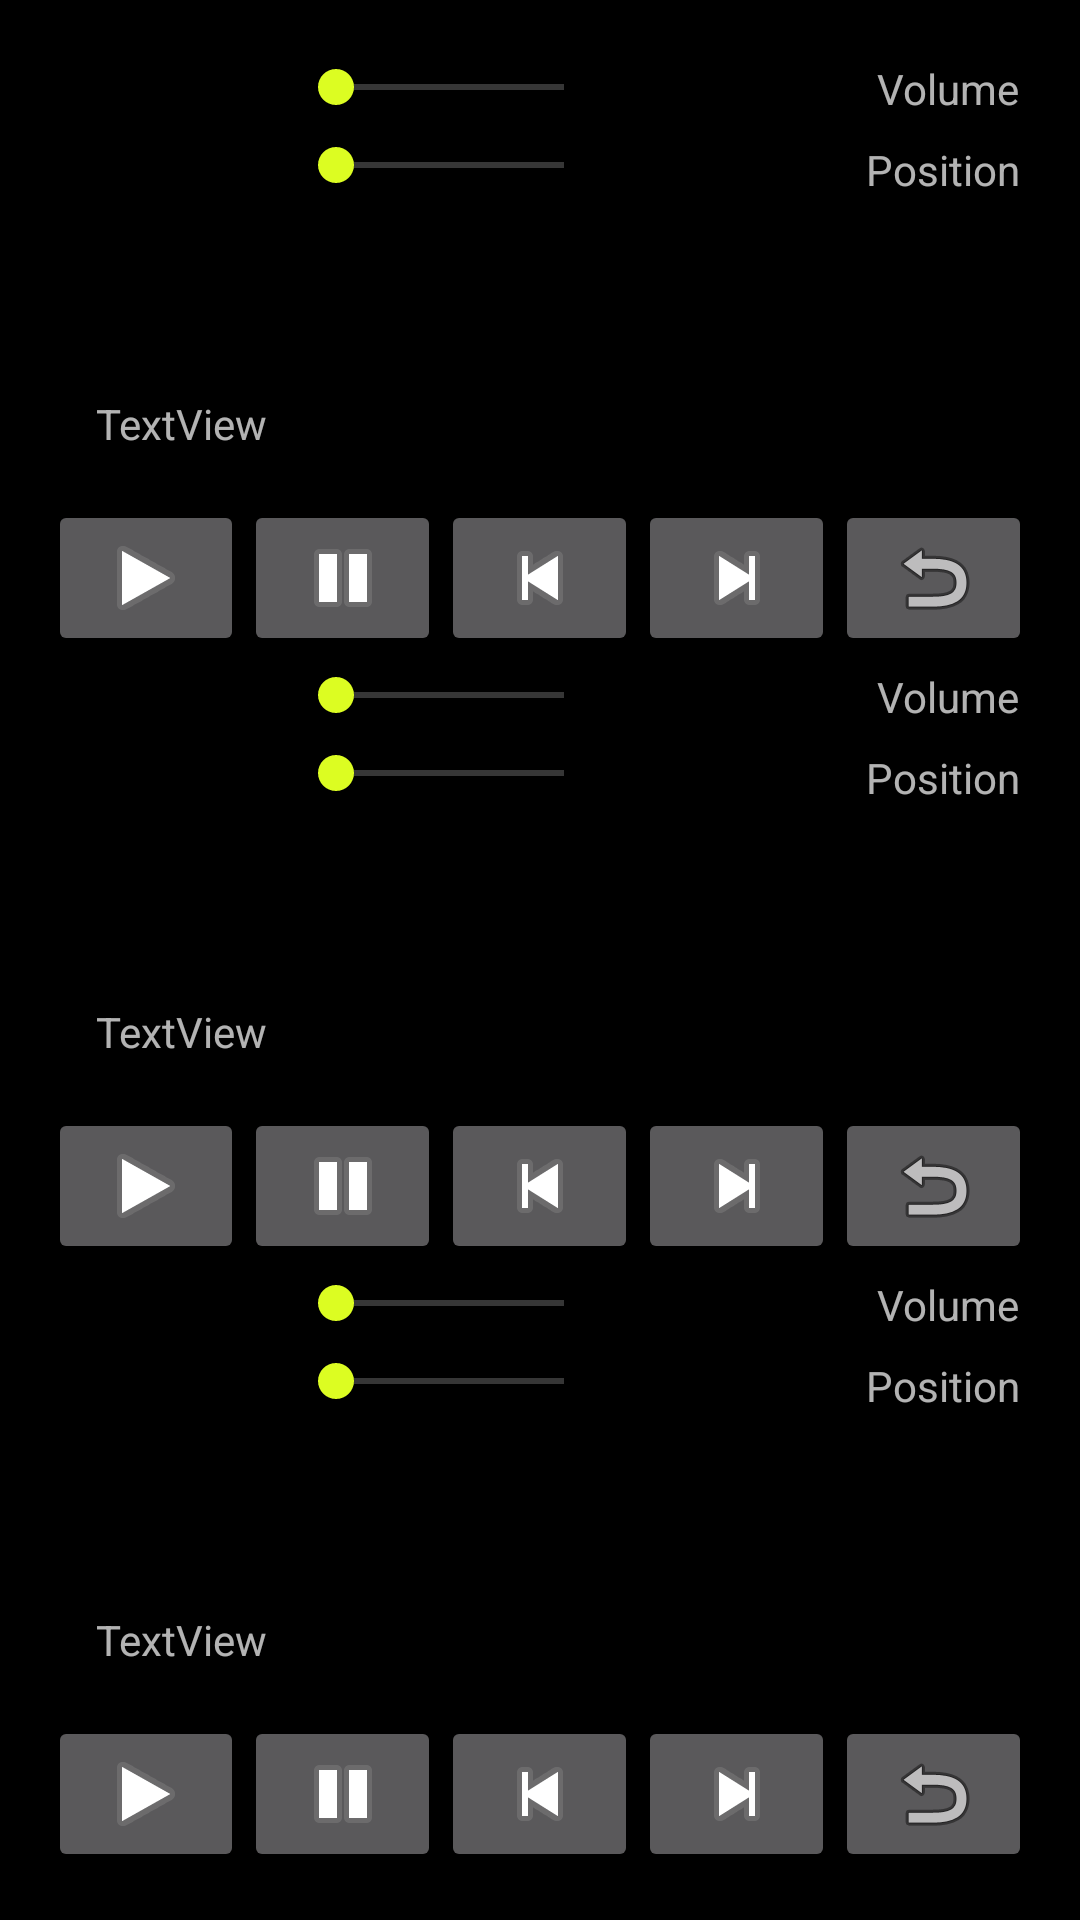

The Android layout XML behind this screen, and the referenced resources:
<!-- AndroidManifest.xml: application theme AppTheme.NoActionBar -->
<!-- res/layout/mixxer_layout.xml -->
<?xml version="1.0" encoding="utf-8"?>
<LinearLayout xmlns:android="http://schemas.android.com/apk/res/android"
    android:layout_width="match_parent"
    android:layout_height="match_parent"
    android:orientation="vertical"
    android:padding="@dimen/text_margin"
    android:background="?colorPrimaryDark">








        <include
            android:id="@+id/deck0"
            layout="@layout/mixxer_control"
            android:layout_width="match_parent"
            android:layout_height="0dp"
            android:layout_weight="1" />

        <include
            android:id="@+id/deck1"
            layout="@layout/mixxer_control"
            android:layout_width="match_parent"
            android:layout_height="0dp"
            android:layout_weight="1"
            android:background="?colorPrimary" />

        <include
            android:id="@+id/deck2"
            layout="@layout/mixxer_control"
            android:layout_width="match_parent"
            android:layout_height="0dp"
            android:layout_weight="1" />



</LinearLayout>
<!-- res/layout/mix_fragment.xml (included above) -->
<?xml version="1.0" encoding="utf-8"?>
<LinearLayout xmlns:android="http://schemas.android.com/apk/res/android"
    xmlns:tools="http://schemas.android.com/tools"
    android:layout_width="match_parent"
    android:layout_height="match_parent"
    android:orientation="horizontal"
    tools:context=".ui.MixFragment">

    <LinearLayout
        android:layout_width="0dp"
        android:layout_height="match_parent"
        android:layout_weight="1"
        android:orientation="vertical" >
    <TextView
        android:id="@+id/mixText"
        android:layout_width="match_parent"
        android:layout_height="wrap_content"
        android:lines="1"
        android:text="Cross Fade Settings"
        android:textAlignment="center" />


        <TextView
            android:id="@+id/label0"
            android:layout_width="match_parent"
            android:layout_height="wrap_content"
            android:lines="1"
            android:text="Fade In Duration:"
            android:textAlignment="center" />
        <TextView
            android:id="@+id/label1"
            android:layout_width="match_parent"
            android:layout_height="wrap_content"
            android:lines="1"
            android:text="Fade Out Duration:"
            android:textAlignment="center" />
        <TextView
            android:id="@+id/label2"
            android:layout_width="match_parent"
            android:layout_height="wrap_content"
            android:lines="1"
            android:text="Fade in Gap:"
            android:textAlignment="center" />
        <TextView
            android:id="@+id/label3"
            android:layout_width="match_parent"
            android:layout_height="wrap_content"
            android:lines="1"
            android:text="Fade Out Gap:"
            android:textAlignment="center" />
        <TextView
            android:id="@+id/label4"
            android:layout_width="match_parent"
            android:layout_height="wrap_content"
            android:lines="1"
            android:text="Crossfade :"
            android:textAlignment="center" />
        <Switch
            android:id="@+id/mixmodeSwitch"
            android:layout_width="wrap_content"
            android:layout_height="wrap_content"
            android:text="MIX" />


    </LinearLayout>

    <LinearLayout
        android:layout_width="0dp"
        android:layout_height="match_parent"
        android:layout_weight="2"
        android:orientation="vertical" >
        <TextView
            android:id="@+id/label33"
            android:layout_width="match_parent"
            android:layout_height="wrap_content"
            android:text=""
            android:textAlignment="center" />
        <SeekBar
            android:id="@+id/fade0"
            style="@style/Widget.AppCompat.SeekBar.Discrete"
            android:layout_width="match_parent"
            android:layout_height="wrap_content"
            android:max="11"
            android:min="1"
            android:progress="7" />

        <SeekBar
            android:id="@+id/fade1"
            style="@style/Widget.AppCompat.SeekBar.Discrete"
            android:layout_width="match_parent"
            android:layout_height="wrap_content"
            android:max="11"
            android:min="1"
            android:progress="7" />

        <SeekBar
            android:id="@+id/fade2"
            style="@style/Widget.AppCompat.SeekBar.Discrete"
            android:layout_width="match_parent"
            android:layout_height="wrap_content"
            android:max="11"
            android:min="1"
            android:progress="9" />

        <SeekBar
            android:id="@+id/fade3"
            style="@style/Widget.AppCompat.SeekBar.Discrete"
            android:layout_width="match_parent"
            android:layout_height="wrap_content"
            android:max="11"
            android:min="1"
            android:progress="9" />

        <SeekBar
            android:id="@+id/fade4"
            style="@style/Widget.AppCompat.SeekBar.Discrete"
            android:layout_width="match_parent"
            android:layout_height="wrap_content"
            android:max="11"
            android:min="1"
            android:progress="3" />

        <TextView
            android:id="@+id/mixdata"
            android:layout_width="match_parent"
            android:layout_height="wrap_content"
            android:text="mix data"
            android:textAlignment="center" />


        <TextView
            android:id="@+id/f1"
            android:layout_width="match_parent"
            android:layout_height="wrap_content"
            android:text="mix data"
            android:textAlignment="center" />

        <TextView
            android:id="@+id/f2"
            android:layout_width="match_parent"
            android:layout_height="wrap_content"
            android:text="mix data"
            android:textAlignment="center" />

        <TextView
            android:id="@+id/f3"
            android:layout_width="match_parent"
            android:layout_height="wrap_content"
            android:text="mix data"
            android:textAlignment="center" />

        <TextView
            android:id="@+id/f4"
            android:layout_width="match_parent"
            android:layout_height="wrap_content"
            android:text="mix data"
            android:textAlignment="center" />
        <TextView
            android:id="@+id/f5"
            android:layout_width="match_parent"
            android:layout_height="wrap_content"
            android:text="mix data"
            android:textAlignment="center" />

    </LinearLayout>


</LinearLayout>
<!-- res/layout/mixxer_control.xml (included above) -->
<?xml version="1.0" encoding="utf-8"?>
<RelativeLayout xmlns:android="http://schemas.android.com/apk/res/android"
    xmlns:app="http://schemas.android.com/apk/res-auto"
    android:layout_width="match_parent"
    android:layout_height="wrap_content"
    android:background="@android:color/transparent" >

    <TextView
        android:id="@+id/mixxertext"
        android:layout_width="match_parent"
        android:layout_height="wrap_content"
        android:layout_above="@id/buttons"
        android:padding="@dimen/text_margin"
        android:text="TextView" />

    <SeekBar
        android:id="@+id/volbar"
        android:layout_width="match_parent"
        android:layout_height="wrap_content"
        android:layout_alignParentTop="true"
        android:layout_alignParentRight="true"
        android:padding="@dimen/top_text_margin"
        android:layout_marginRight="140dp"
        android:layout_marginLeft="80dp" />


    <SeekBar
        android:id="@+id/posbar"
        android:layout_width="match_parent"
        android:layout_height="wrap_content"
        android:layout_below="@id/volbar"
        android:layout_alignParentRight="true"
        android:padding="@dimen/top_text_margin"
        android:layout_marginRight="140dp"
        android:layout_marginLeft="80dp" />

    <TextView
        android:id="@+id/vlabel"
            android:layout_width="wrap_content"
            android:layout_height="wrap_content"
            android:padding="@dimen/top_text_margin"
            android:layout_alignParentRight="true"
            android:layout_alignParentTop="true"
            android:text="Volume" />

    <TextView
        android:id="@+id/postionText"
        android:layout_width="wrap_content"
        android:layout_height="wrap_content"
        android:layout_below="@id/vlabel"
        android:layout_alignParentRight="true"
        android:padding="@dimen/top_text_margin"
        android:text="Position" />



    <LinearLayout
        android:id="@+id/buttons"
        android:layout_width="match_parent"
        android:layout_height="wrap_content"
        android:layout_alignParentBottom="true"
        android:orientation="horizontal">

        <ImageButton
            android:id="@+id/mcpl"
            android:layout_width="0dp"
            android:layout_height="wrap_content"
            android:layout_weight="1"
            app:srcCompat="@android:drawable/ic_media_play" />

        <ImageButton
            android:id="@+id/mcpu"
            android:layout_width="0dp"
            android:layout_height="wrap_content"
            android:layout_weight="1"
            app:srcCompat="@android:drawable/ic_media_pause" />

        <ImageButton
            android:id="@+id/mcpv"
            android:layout_width="0dp"
            android:layout_height="wrap_content"
            android:layout_weight="1"
            app:srcCompat="@android:drawable/ic_media_previous" />

        <ImageButton
            android:id="@+id/mcnx"
            android:layout_width="0dp"
            android:layout_height="wrap_content"
            android:layout_weight="1"
            app:srcCompat="@android:drawable/ic_media_next" />

        <ImageButton
            android:id="@+id/mcreset"
            android:layout_width="0dp"
            android:layout_height="wrap_content"
            android:layout_weight="1"
            app:srcCompat="@android:drawable/ic_menu_revert" />


    </LinearLayout>


</RelativeLayout>
<!-- resources referenced by this layout -->
<resources>
  <dimen name="text_margin">16dp</dimen>
  <dimen name="top_text_margin">4dp</dimen>
  <style name="AppTheme.NoActionBar">
          <item name="windowActionBar">false</item>
          <item name="windowNoTitle">true</item>
          <item name="android:colorBackground">@android:color/transparent</item>
      </style>
</resources>
